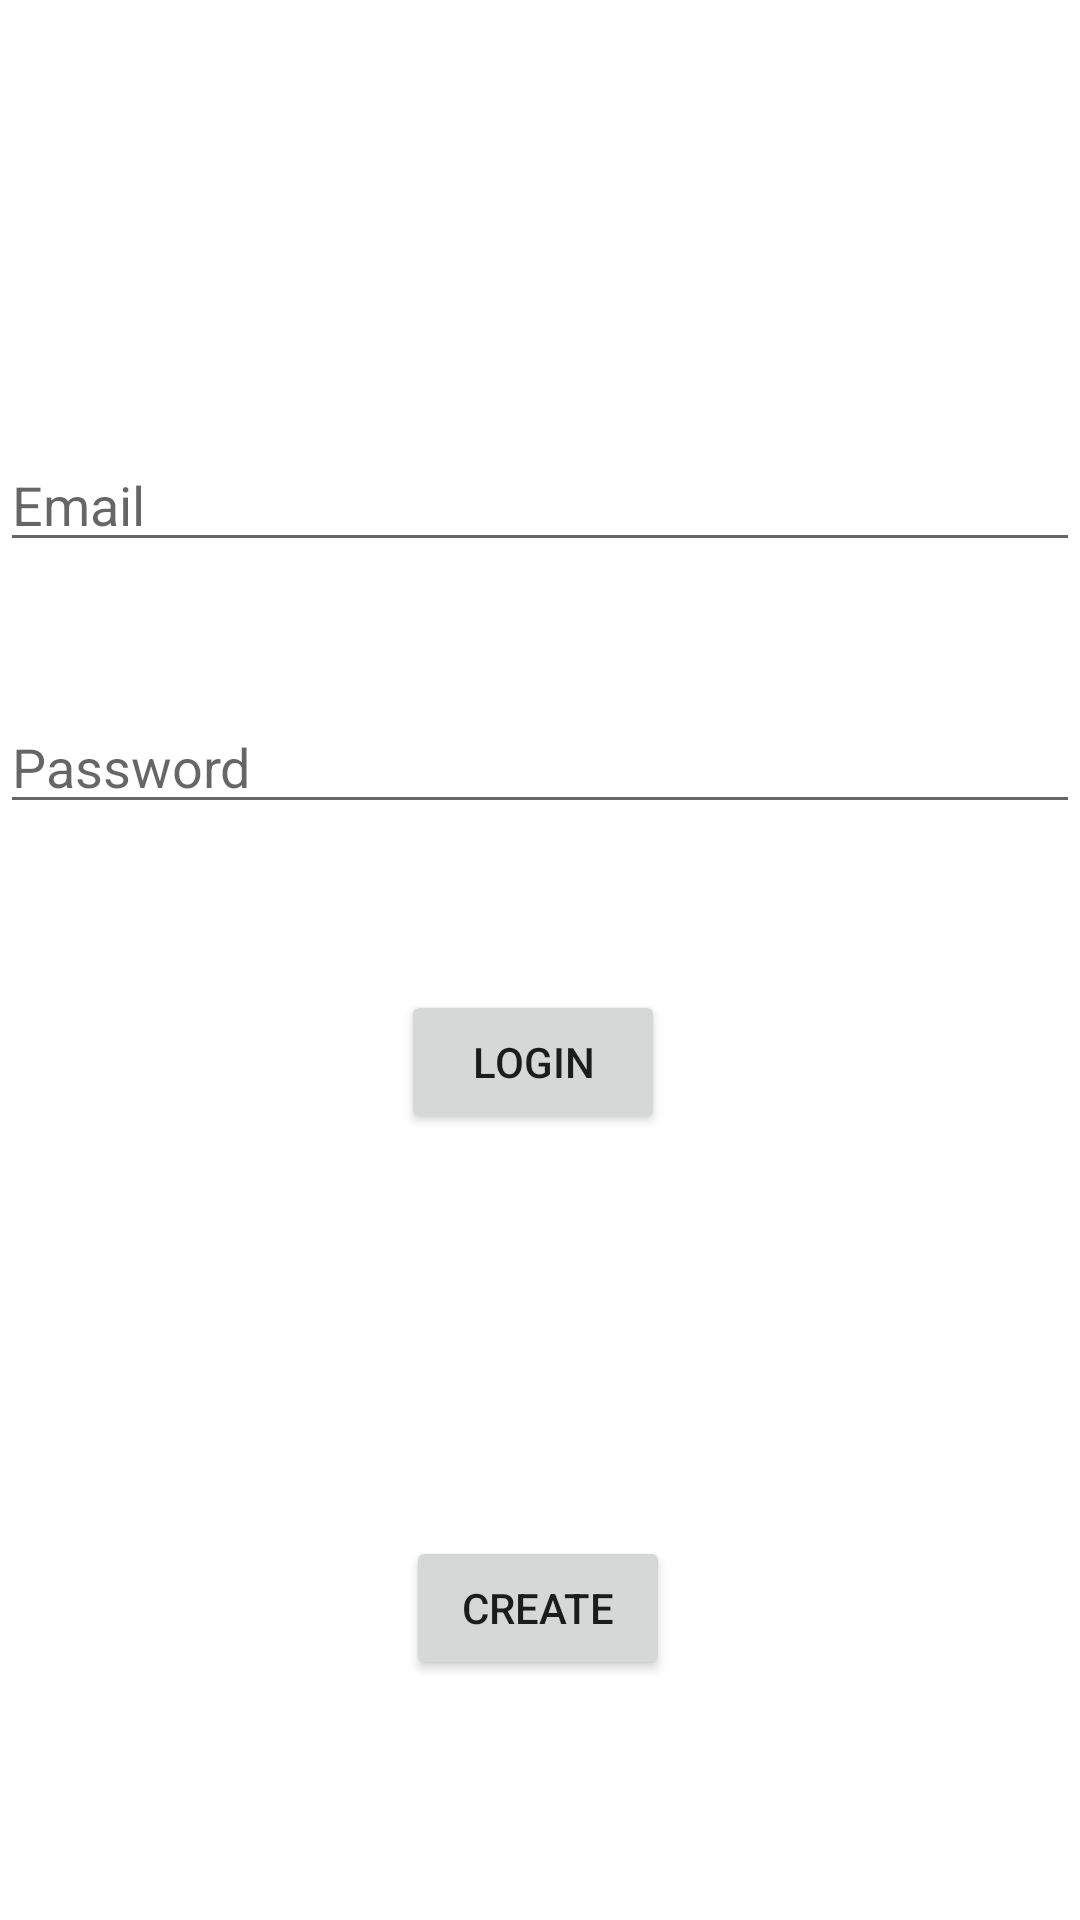

Layout XML and referenced resources for this Android screen:
<!-- AndroidManifest.xml: application theme Theme.Cuenta -->
<!-- res/layout/activity_login.xml -->
<?xml version="1.0" encoding="utf-8"?>
<androidx.constraintlayout.widget.ConstraintLayout xmlns:android="http://schemas.android.com/apk/res/android"
    xmlns:app="http://schemas.android.com/apk/res-auto"
    xmlns:tools="http://schemas.android.com/tools"
    android:layout_width="match_parent"
    android:layout_height="match_parent"
    tools:context=".Login">

    <EditText
        android:id="@+id/login_email"
        android:layout_width="0dp"
        android:layout_height="wrap_content"
        android:autofillHints=""
        android:ems="10"
        android:hint="@string/email"
        android:inputType="textEmailAddress"
        app:layout_constraintBottom_toBottomOf="parent"
        app:layout_constraintEnd_toEndOf="parent"
        app:layout_constraintHorizontal_bias="0.0"
        app:layout_constraintStart_toStartOf="parent"
        app:layout_constraintTop_toTopOf="parent"
        app:layout_constraintVertical_bias="0.244" />

    <EditText
        android:id="@+id/login_password"
        android:layout_width="0dp"
        android:layout_height="wrap_content"
        android:ems="10"
        android:hint="@string/password"
        android:inputType="textPassword"
        app:layout_constraintBottom_toBottomOf="parent"
        app:layout_constraintEnd_toEndOf="parent"
        app:layout_constraintHorizontal_bias="0.0"
        app:layout_constraintStart_toStartOf="parent"
        app:layout_constraintTop_toBottomOf="@+id/login_email"
        app:layout_constraintVertical_bias="0.112" />

    <Button
        android:id="@+id/Login_button"
        android:layout_width="wrap_content"
        android:layout_height="wrap_content"
        android:text="Login"
        app:layout_constraintBottom_toBottomOf="parent"
        app:layout_constraintEnd_toEndOf="parent"
        app:layout_constraintHorizontal_bias="0.492"
        app:layout_constraintStart_toStartOf="parent"
        app:layout_constraintTop_toBottomOf="@+id/login_password"
        app:layout_constraintVertical_bias="0.174" />

    <Button
        android:id="@+id/CreateAccount"
        android:layout_width="wrap_content"
        android:layout_height="wrap_content"
        android:text="CREATE"
        app:layout_constraintBottom_toBottomOf="parent"
        app:layout_constraintEnd_toEndOf="parent"
        app:layout_constraintHorizontal_bias="0.498"
        app:layout_constraintStart_toStartOf="parent"
        app:layout_constraintTop_toBottomOf="@+id/Login_button"
        app:layout_constraintVertical_bias="0.626" />
</androidx.constraintlayout.widget.ConstraintLayout>
<!-- resources referenced by this layout -->
<resources>
  <string name="email">Email</string>
  <string name="password">Password</string>
  <style name="Theme.Cuenta" parent="Theme.MaterialComponents.DayNight.DarkActionBar">
          
          <item name="colorPrimary">@color/purple_500</item>
          <item name="colorPrimaryVariant">@color/purple_700</item>
          <item name="colorOnPrimary">@color/white</item>
          
          <item name="colorSecondary">@color/teal_200</item>
          <item name="colorSecondaryVariant">@color/teal_700</item>
          <item name="colorOnSecondary">@color/black</item>
          
          <item name="android:statusBarColor" tools:targetApi="l">?attr/colorPrimaryVariant</item>
          
      </style>
  <!-- not gathered from this repository: default colours our renderer supplied (Android Studio template values) -->
  <color name="purple_500">#FF6200EE</color>
  <color name="purple_700">#FF3700B3</color>
  <color name="teal_200">#FF03DAC5</color>
  <color name="teal_700">#FF018786</color>
  <color name="black">#FF000000</color>
  <color name="white">#FFFFFFFF</color>
</resources>
